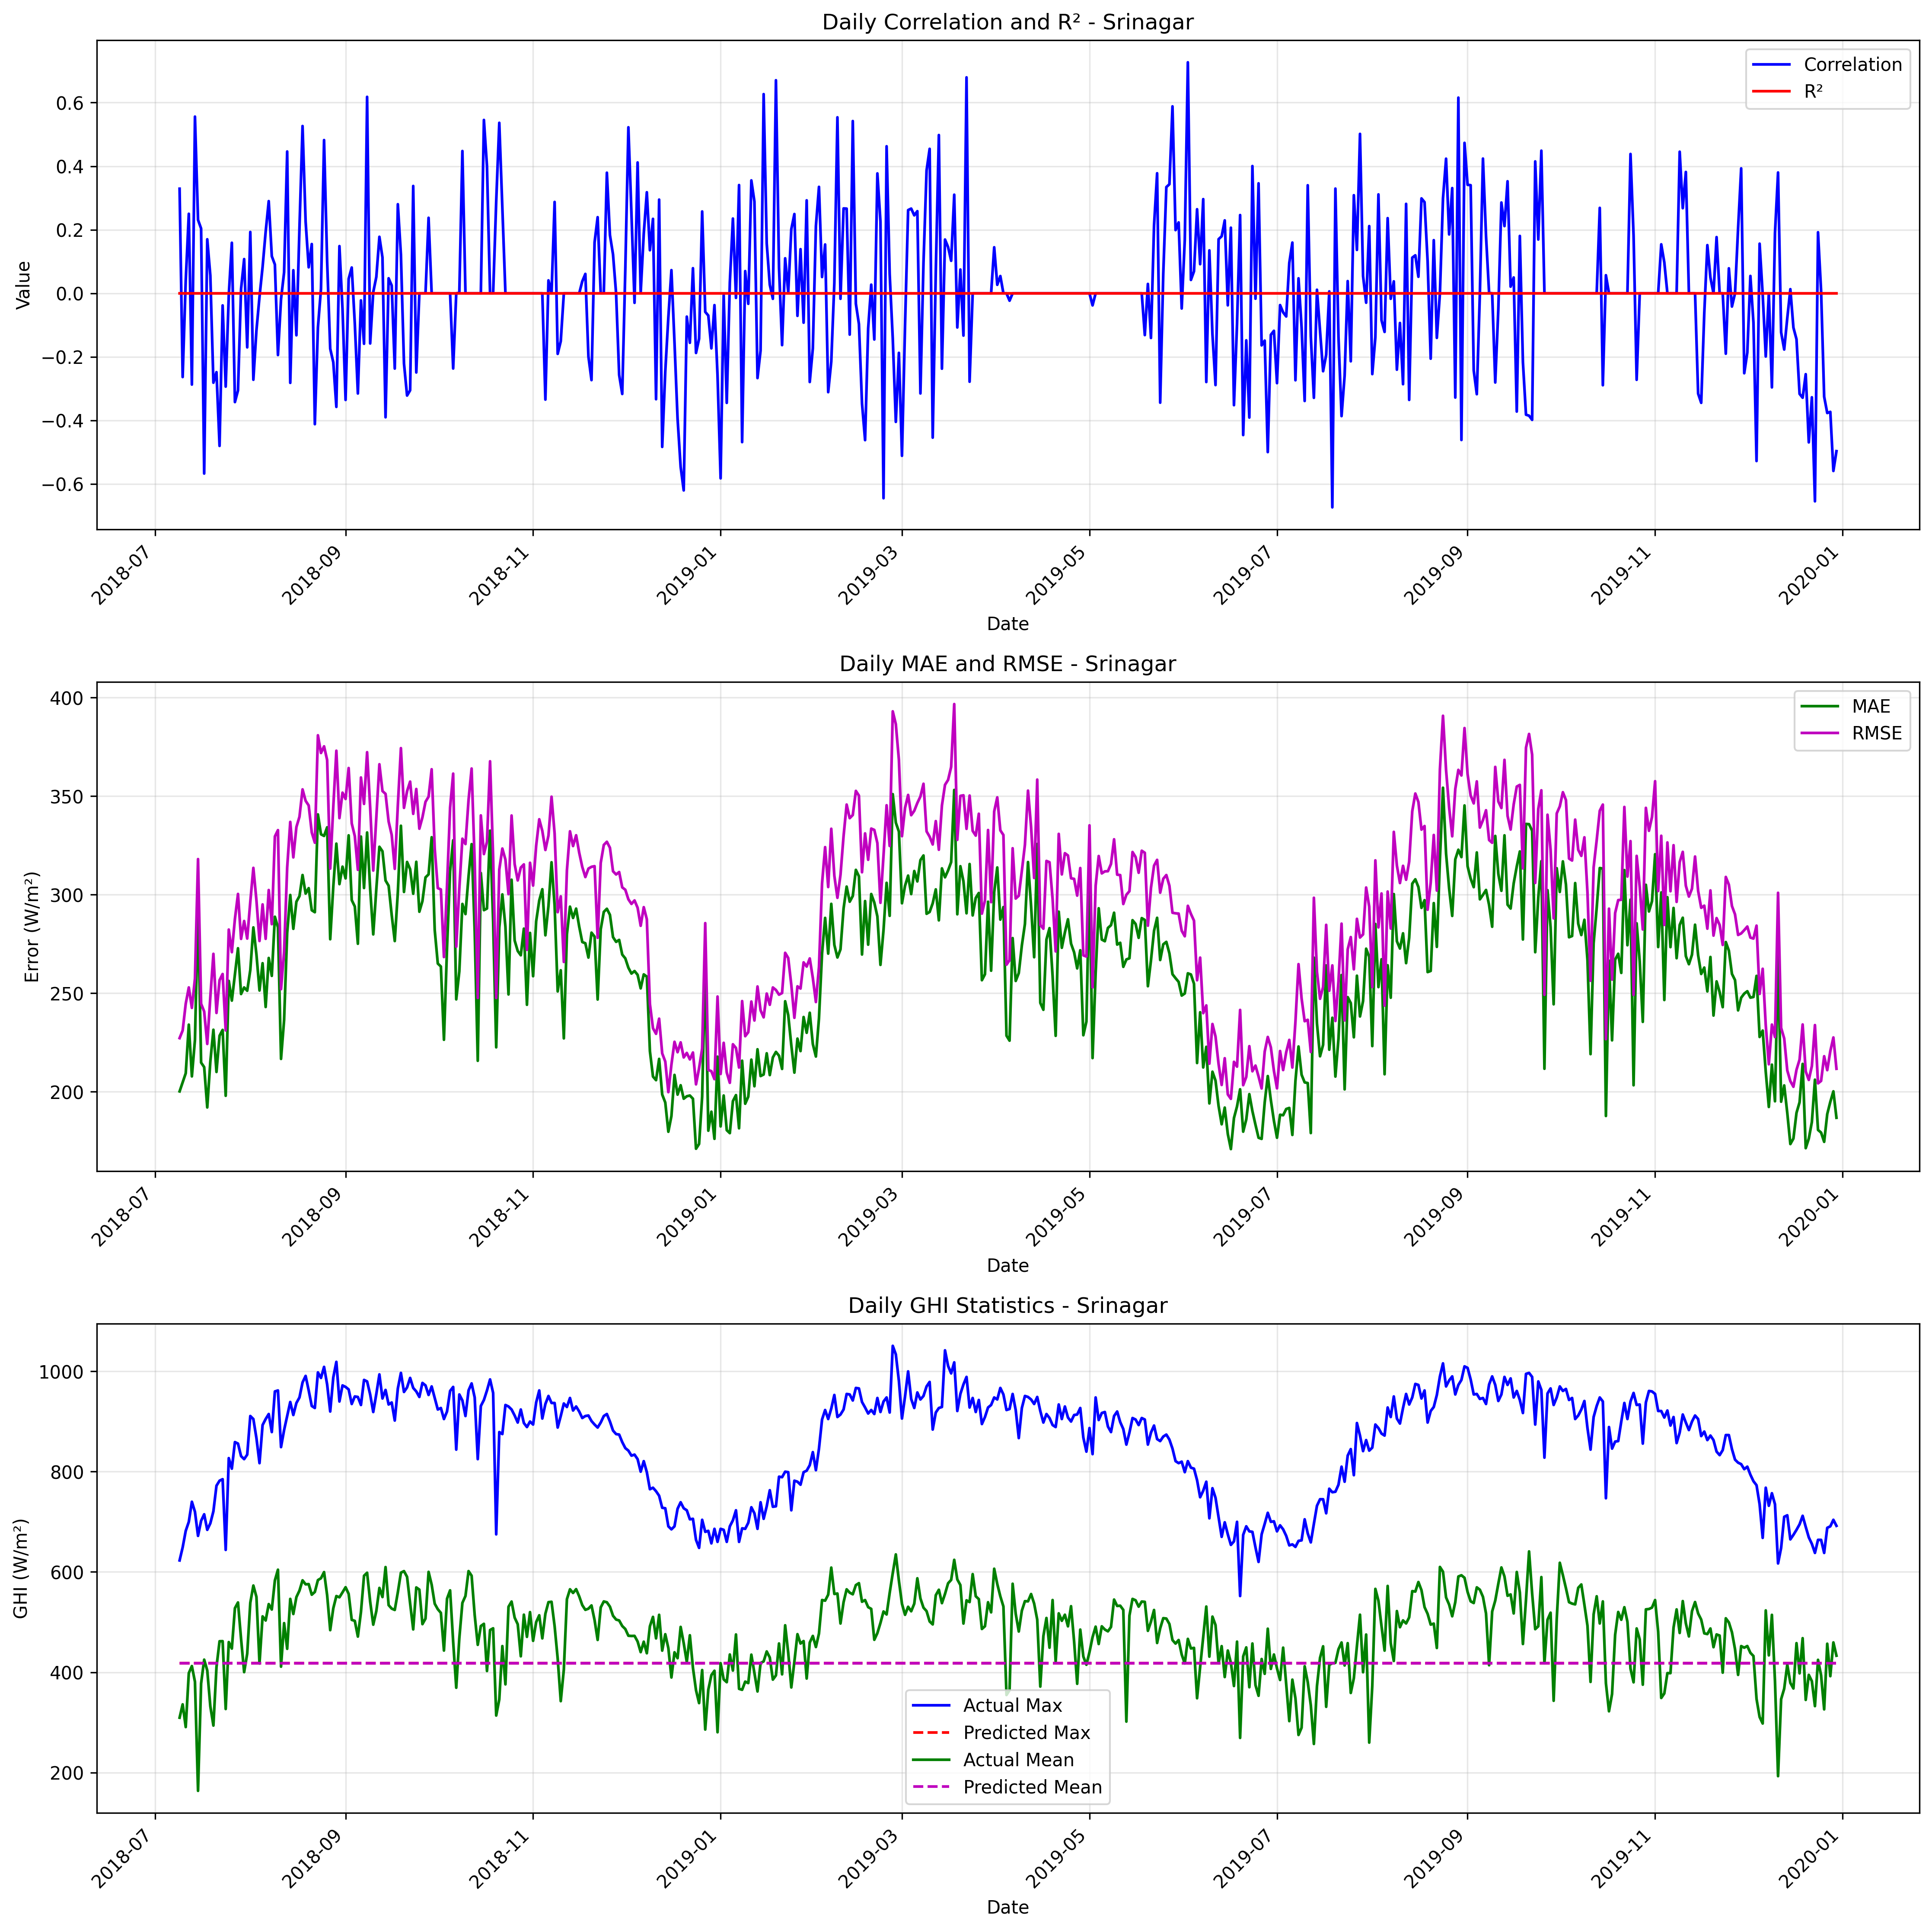

The file beside this chart, header and first rows:
date, correlation, mae, rmse, r2, num_points, actual_max, actual_mean, actual_std, predicted_max, predicted_mean, predicted_std
2018-07-09, 0.3292, 200.2, 227.2, 0.0, 9, 623.0, 309.3, 211.7, 418, 418, 0.005296
2018-07-10, -0.2633, 204.8, 231.1, 0.0, 24, 649.0, 336, 220.7, 418, 418, 0.003164
2018-07-11, 0.04112, 209.4, 244.7, 0.0, 24, 682.0, 290.7, 213.5, 418, 418, 0.003044
2018-07-12, 0.2503, 234.1, 253, 0.0, 24, 700.0, 398.3, 257.6, 418, 418, 0.00179
2018-07-13, -0.2869, 207.8, 242.6, 0.0, 24, 740.0, 412.3, 247.7, 418, 418, 0.00412
2018-07-14, 0.5559, 226.3, 257.5, 0.0, 24, 720.0, 381.0, 260.3, 418, 418, 0.003284
2018-07-15, 0.231, 293.4, 318.1, 0.0, 24, 672.0, 163.5, 194.9, 418, 418, 0.001912
2018-07-16, 0.204, 214.8, 244.7, 0.0, 24, 702.0, 377.5, 246.5, 418, 418, 0.003344
2018-07-17, -0.5669, 212.5, 240.7, 0.0, 24, 715.0, 425.1, 245.8, 418, 418, 0.003416
2018-07-18, 0.1701, 192.1, 224.3, 0.0, 24, 684.0, 403.6, 228.7, 418, 418, 0.003544
2018-07-19, 0.05624, 215.3, 248.1, 0.0, 24, 697.0, 332.1, 237.8, 418, 418, 0.003411
2018-07-20, -0.2811, 231.5, 270, 0.0, 24, 721.0, 293.7, 244.8, 418, 418, 0.002392
2018-07-21, -0.248, 210.1, 240, 0.0, 24, 772.0, 410.2, 245.1, 418, 418, 0.001962
2018-07-22, -0.4799, 228.5, 256.6, 0.0, 24, 782.0, 461.8, 258.3, 418, 418, 0.004133
2018-07-23, -0.038, 231.4, 259.8, 0.0, 24, 785.0, 462.0, 261.5, 418, 418, 0.002682
2018-07-24, -0.2934, 198, 231.2, 0.0, 24, 644.0, 326.7, 216.9, 418, 418, 0.003439
2018-07-25, -0.005678, 256.3, 282.3, 0.0, 24, 827.0, 460.1, 285.2, 418, 418, 0.001491
2018-07-26, 0.1591, 246.3, 270.8, 0.0, 24, 806.0, 447.2, 275.1, 418, 418, 0.008428
2018-07-27, -0.342, 259.5, 287.7, 0.0, 24, 859.0, 527.8, 271.7, 418, 418, 0.006403
2018-07-28, -0.3053, 272.8, 300.4, 0.0, 24, 856.0, 539.2, 280.8, 418, 418, 0.004975
2018-07-29, 0.01396, 249.6, 277.6, 0.0, 24, 831.0, 466.5, 279.2, 418, 418, 0.005425
2018-07-30, 0.1077, 253, 286.7, 0.0, 24, 825.0, 400.2, 292.3, 418, 418, 0.01183
2018-07-31, -0.1699, 251.3, 277.8, 0.0, 24, 834.0, 437.1, 283.1, 418, 418, 0.007347
2018-08-01, 0.1931, 261.8, 296.4, 0.0, 24, 911.0, 538.5, 276.6, 418, 418, 0.001332
2018-08-02, -0.2717, 283.4, 313.6, 0.0, 24, 905.0, 572.9, 278.6, 418, 418, 0.0051
2018-08-03, -0.1165, 269.7, 297.2, 0.0, 24, 867.0, 550.3, 271.8, 418.1, 418, 0.03128
2018-08-04, -0.01042, 251.4, 276.5, 0.0, 24, 817.0, 417.4, 282.5, 418, 418, 0.002388
2018-08-05, 0.08284, 265.3, 295.1, 0.0, 24, 893.0, 511.4, 285.9, 418, 418, 0.004675
2018-08-06, 0.1937, 243, 277.6, 0.0, 24, 905.0, 503.2, 269.9, 418, 418, 0.004466
2018-08-07, 0.2901, 267.9, 302.4, 0.0, 24, 915.0, 535.9, 284.4, 418, 418, 0.002826
2018-08-08, 0.1168, 258.8, 285.1, 0.0, 24, 879.0, 525.1, 269.9, 418, 418, 0.00274
2018-08-09, 0.09079, 288.8, 329.6, 0.0, 24, 960.0, 583.1, 291.4, 418, 418, 0.002396
2018-08-10, -0.194, 283.4, 332.8, 0.0, 24, 962.0, 604.5, 281.5, 418.1, 418, 0.0139
2018-08-11, -0.0183, 216.7, 252.1, 0.0, 24, 849.0, 411.1, 257.4, 418, 418, 0.0105
2018-08-12, 0.06635, 236.4, 271, 0.0, 24, 883.0, 497.9, 264.5, 418, 418, 0.004563
2018-08-13, 0.4462, 280.6, 313.7, 0.0, 24, 911.0, 446.7, 319.1, 418, 418, 0.002608
2018-08-14, -0.2816, 299.9, 336.9, 0.0, 24, 939.0, 546.3, 318.3, 418, 418, 0.00407
2018-08-15, 0.07267, 282.7, 319, 0.0, 24, 913.0, 516.1, 310, 418, 418, 0.001714
2018-08-16, -0.1319, 296.5, 334.3, 0.0, 24, 937.0, 549.9, 313.8, 418, 418, 0.002309
2018-08-17, 0.2068, 299.3, 339.6, 0.0, 24, 948.0, 562.9, 313.7, 418, 418, 0.004417
2018-08-18, 0.5264, 310, 353.5, 0.0, 24, 978.0, 583.3, 319.1, 418, 418, 0.003008
2018-08-19, 0.2257, 300.6, 347.7, 0.0, 24, 991.0, 575.3, 316.7, 418, 418, 0.002095
2018-08-20, 0.08194, 303.3, 345.3, 0.0, 24, 962.0, 575.8, 313.7, 418, 418, 0.002047
2018-08-21, 0.1551, 292.1, 331.6, 0.0, 24, 931.0, 554.6, 308.6, 418, 418, 0.002175
2018-08-22, -0.4116, 291.1, 326.4, 0.0, 24, 927.0, 560.1, 300.2, 418, 418, 0.001633
2018-08-23, -0.1074, 340.8, 380.9, 0.0, 24, 998.0, 583.8, 350.3, 418, 418, 0.003081
2018-08-24, 0.01416, 330.7, 371.9, 0.0, 24, 987.0, 587.5, 338.2, 418, 418, 0.008709
2018-08-25, 0.4822, 329.8, 375.3, 0.0, 24, 1009, 599.8, 335.4, 418, 418, 0.002058
2018-08-26, 0.1002, 334.2, 368.4, 0.0, 24, 974.0, 553.7, 349.8, 418, 418, 0.002784
2018-08-27, -0.1742, 277.4, 313.3, 0.0, 24, 920.0, 483.9, 312.8, 418, 418, 0.002477
2018-08-28, -0.2168, 304.1, 344.6, 0.0, 24, 988.0, 527.5, 333.8, 418, 418, 0.0009699
2018-08-29, -0.3571, 325.9, 373.1, 0.0, 24, 1019, 551.9, 355.7, 418, 418, 0.001986
2018-08-30, 0.1486, 305.4, 338.9, 0.0, 24, 940.0, 549.5, 319, 418, 418, 0.001026
2018-08-31, -0.04905, 314.3, 351.8, 0.0, 24, 972.0, 559.3, 329.1, 418, 418, 0.0001413
2018-09-01, -0.3353, 308.3, 348.6, 0.0, 24, 969.0, 569.5, 320.7, 418, 418, 0.0009508
2018-09-02, 0.0457, 330.1, 364.3, 0.0, 24, 964.0, 556.4, 344.2, 418, 418, 0.0003834
2018-09-03, 0.08121, 297.3, 336.2, 0.0, 24, 935.0, 504.5, 331.9, 418, 418, 0.0001002
2018-09-04, -0.09522, 294, 329.8, 0.0, 24, 950.0, 502.5, 325.6, 418, 418, 0.0005298
2018-09-05, -0.315, 275.1, 312.6, 0.0, 24, 949.0, 471.1, 314.7, 418, 418, 0.00526
2018-09-06, -0.02222, 329.5, 359.5, 0.0, 24, 933.0, 520.0, 352.1, 418, 418, 0.002454
... 480 more rows
